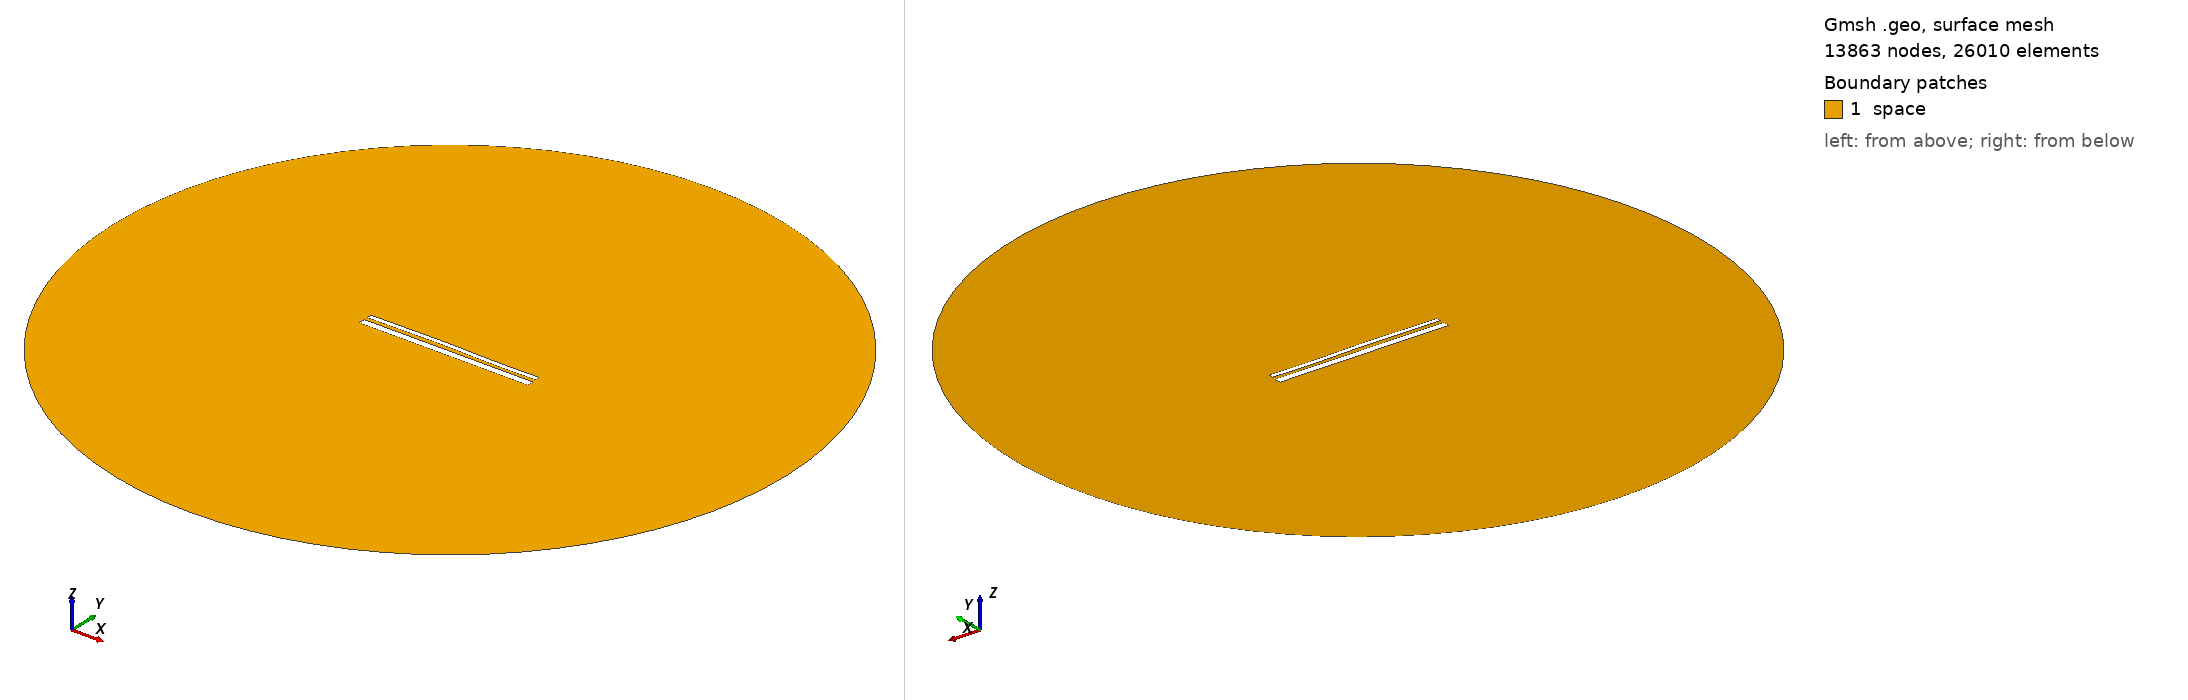

Gmsh geometry script, surface-meshed: 13863 nodes, 26010 surface elements. Boundary patches (legend numbers): 1 space. Left view from above one corner, right view from below the opposite corner. Legend entries are the model's physical surfaces. The drawing asked Gmsh for element sizes between 1% and 20% of the model's largest extent; the script's own settings can give other sizes.

=== 13372.geo (drawn) ===
//---------------------------------------
// Geometry kernel
//---------------------------------------

SetFactory("OpenCASCADE");



//---------------------------------------
// Parameters of the geometry
//---------------------------------------

// Overetch of the upper plate
overetch = 0.5;

// Distance between the plates
distance = 1.75;

// Discretization over the x axis (for the deformation)
nx = 50; 

// Length of the plate
L = 100 - overetch; 

// Number of modes
n = 4; 

// 1st mode coefficient
coeff(1) = -0.075;
beta(1) = 0.596864 * 3.1415926535 / L;

// 2nd mode coefficient
coeff(2) = 0.15;
beta(2) = 1.49418 * 3.1415926535 / L;

// 3rd mode coefficient
coeff(3) = 0.15;
beta(3) = 2.50025 * 3.1415926535 / L;

// 4th mode coefficient
coeff(4) = -0.075;
beta(4) = 3.49999 * 3.1415926535 / L;



//---------------------------------------
// Upper plate (deformed rectangle)
//---------------------------------------

// Coordiantes of the upper plate
xmin = -50;
xmax = 50 - overetch;

// Height of the upper plate
yheight = 4 - 2 * overetch;

// Indexes of the points
UpperID[] = {};
LowerID[] = {};
LeftID[] = {};
RightID[] = {};

// Point index
p = 1;

// Horizontal edges
For i In {1:nx}
    x = xmin + (i-1)*(xmax - xmin)/(nx-1);

    y_bottom = distance / 2 + overetch;
    For j In {1:n}
        C = (Cosh(beta(j)*L) + Cos(beta(j)*L)) / (Sinh(beta(j)*L) + Sin(beta(j)*L));
        y_bottom  = y_bottom + coeff(j) * (Cosh(beta(j)*(x+50)) - Cos(beta(j)*(x+50)) - C * (Sinh(beta(j)*(x+50)) - Sin(beta(j)*(x+50))));
    EndFor

    y_top = y_bottom + yheight;

    Point(p) = {x, y_top, 0, 1.0};
    UpperID[i] = p;
    p = p + 1;

    Point(p) = {x, y_bottom, 0, 1.0};
    LowerID[i] = p;
    p = p + 1;
EndFor

// Create point lists
UpperPts[] = {}; LowerPts[] = {};
For i In {1:nx}
  UpperPts[] += {UpperID[i]};
  LowerPts[] += {LowerID[i]};
EndFor

// Build splines
Spline(1) = {UpperPts[]};
Spline(2) = {LowerPts[]};
Line(3) = {LowerPts[nx-1], UpperPts[nx-1]};
Line(4) = {LowerPts[0], UpperPts[0]};

// Build the plane surface
Curve Loop(1) = {2, 3, -1, -4};
Plane Surface(1) = {1};



//---------------------------------------
// Lower plate (rectangle)
//---------------------------------------

// Vertices
Point(1001) = {-50, -1, 0, 1.0};
Point(1002) = { 50, -1, 0, 1.0};
Point(1003) = { 50,  -5, 0, 1.0};
Point(1004) = {-50,  -5, 0, 1.0};

// Edges
Line(5) = {1001, 1002};
Line(6) = {1002, 1003};
Line(7) = {1003, 1004};
Line(8) = {1004, 1001};

// Plane surface
Line Loop(2) = {5, 6, 7, 8};
Plane Surface(2) = {2}; 



//---------------------------------------
// Outer (fictious) boundary
//---------------------------------------

// Points
Point(1005) = {0, 0, 0};       // Center
Point(1006) = {200, 0, 0};     // Start point
Point(1007) = {0, 200, 0};     // 90 degrees
Point(1008) = {-200, 0, 0};    // 180 degrees
Point(1009) = {0, -200, 0};    // 270 degrees

// Circle arcs (each needs start, center, end)
Circle(9) = {1006, 1005, 1007};
Circle(10) = {1007, 1005, 1008};
Circle(11) = {1008, 1005, 1009};
Circle(12) = {1009, 1005, 1006};

// Plane surface for the entire domain
Curve Loop(3) = {9, 10, 11, 12};
Surface(3) = {3};

// Subtract the plates from the whole domain to obtain the actual domain where we want to solve the equations
BooleanDifference{ Surface{3}; Delete; }{ Surface{1}; Surface{2}; Delete; }




//---------------------------------------
// Transfinite Lines/Curves
//---------------------------------------

// Set the number of points on the boundaries
r = 7;

// Plates
Transfinite Curve {1, 2} = 50*r Using Progression 1;
Transfinite Curve {3, 4} = 2*r Using Progression 1;
Transfinite Line {5, 7} = 50*r Using Progression 1;
Transfinite Line {6, 8} = 2*r Using Progression 1;

// Outer boundary
Transfinite Line {9, 10, 11, 12} = 20 Using Progression 1;



//---------------------------------------
// Physical groups
//---------------------------------------                

// Physical curves (boundaries)
Physical Line("force_segment", 10) = {2};
Physical Line("upper_plate", 11) = {1, 3, 4};
Physical Line("lower_plate", 12) = {5, 6, 7, 8};
Physical Line("boundary", 20) = {9, 10, 11, 12};

// Physical Surfaces
Physical Surface("space", 30) = {3};



//---------------------------------------
// 6. Generate the Mesh
//---------------------------------------

// 2D mesh generation
Mesh 2;
